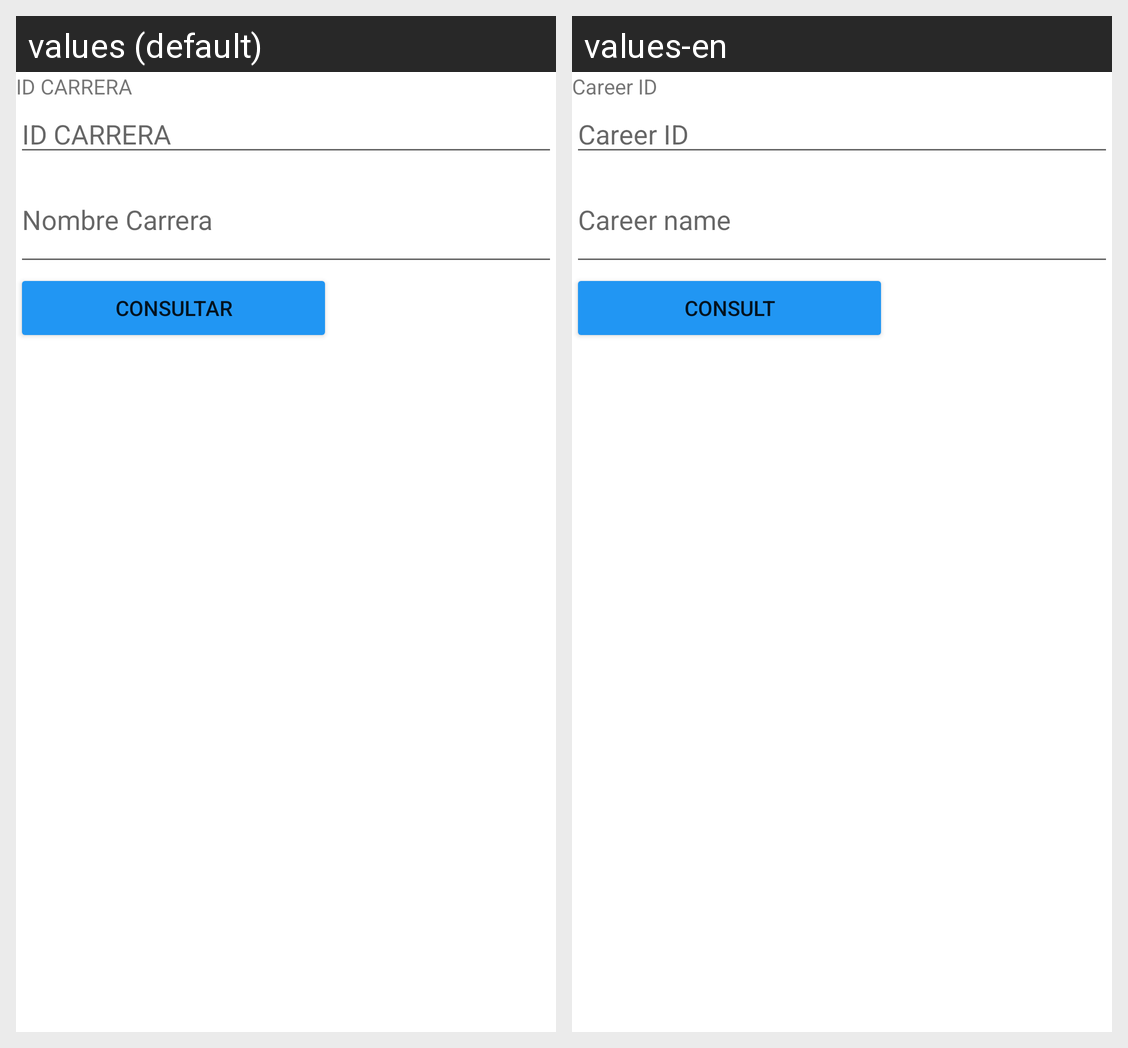

The Android screen above is rendered under two locales of the same app. Produce the string resources it draws, with the default and per-locale values.
Android screen res/layout/activity_consultar_carrera_externo.xml rendered under 2 locales, left to right: values (default), values-en. Device: Nexus 5 (rendered at 1080×1920; each locale shown at half size, 540×960, under a caption strip naming it); theme Theme.App_proyecto01.
Strings drawn on this screen, with the default value and each locale's value (text and hints the layout hard-codes, and strings that could not be matched under every locale, appear in the picture but are not listed):

idCarrera
  values: ID CARRERA
  values-en: Career ID

nombreCarrera
  values: Nombre Carrera
  values-en: Career name

consultar
  values: Consultar
  values-en: Consult
